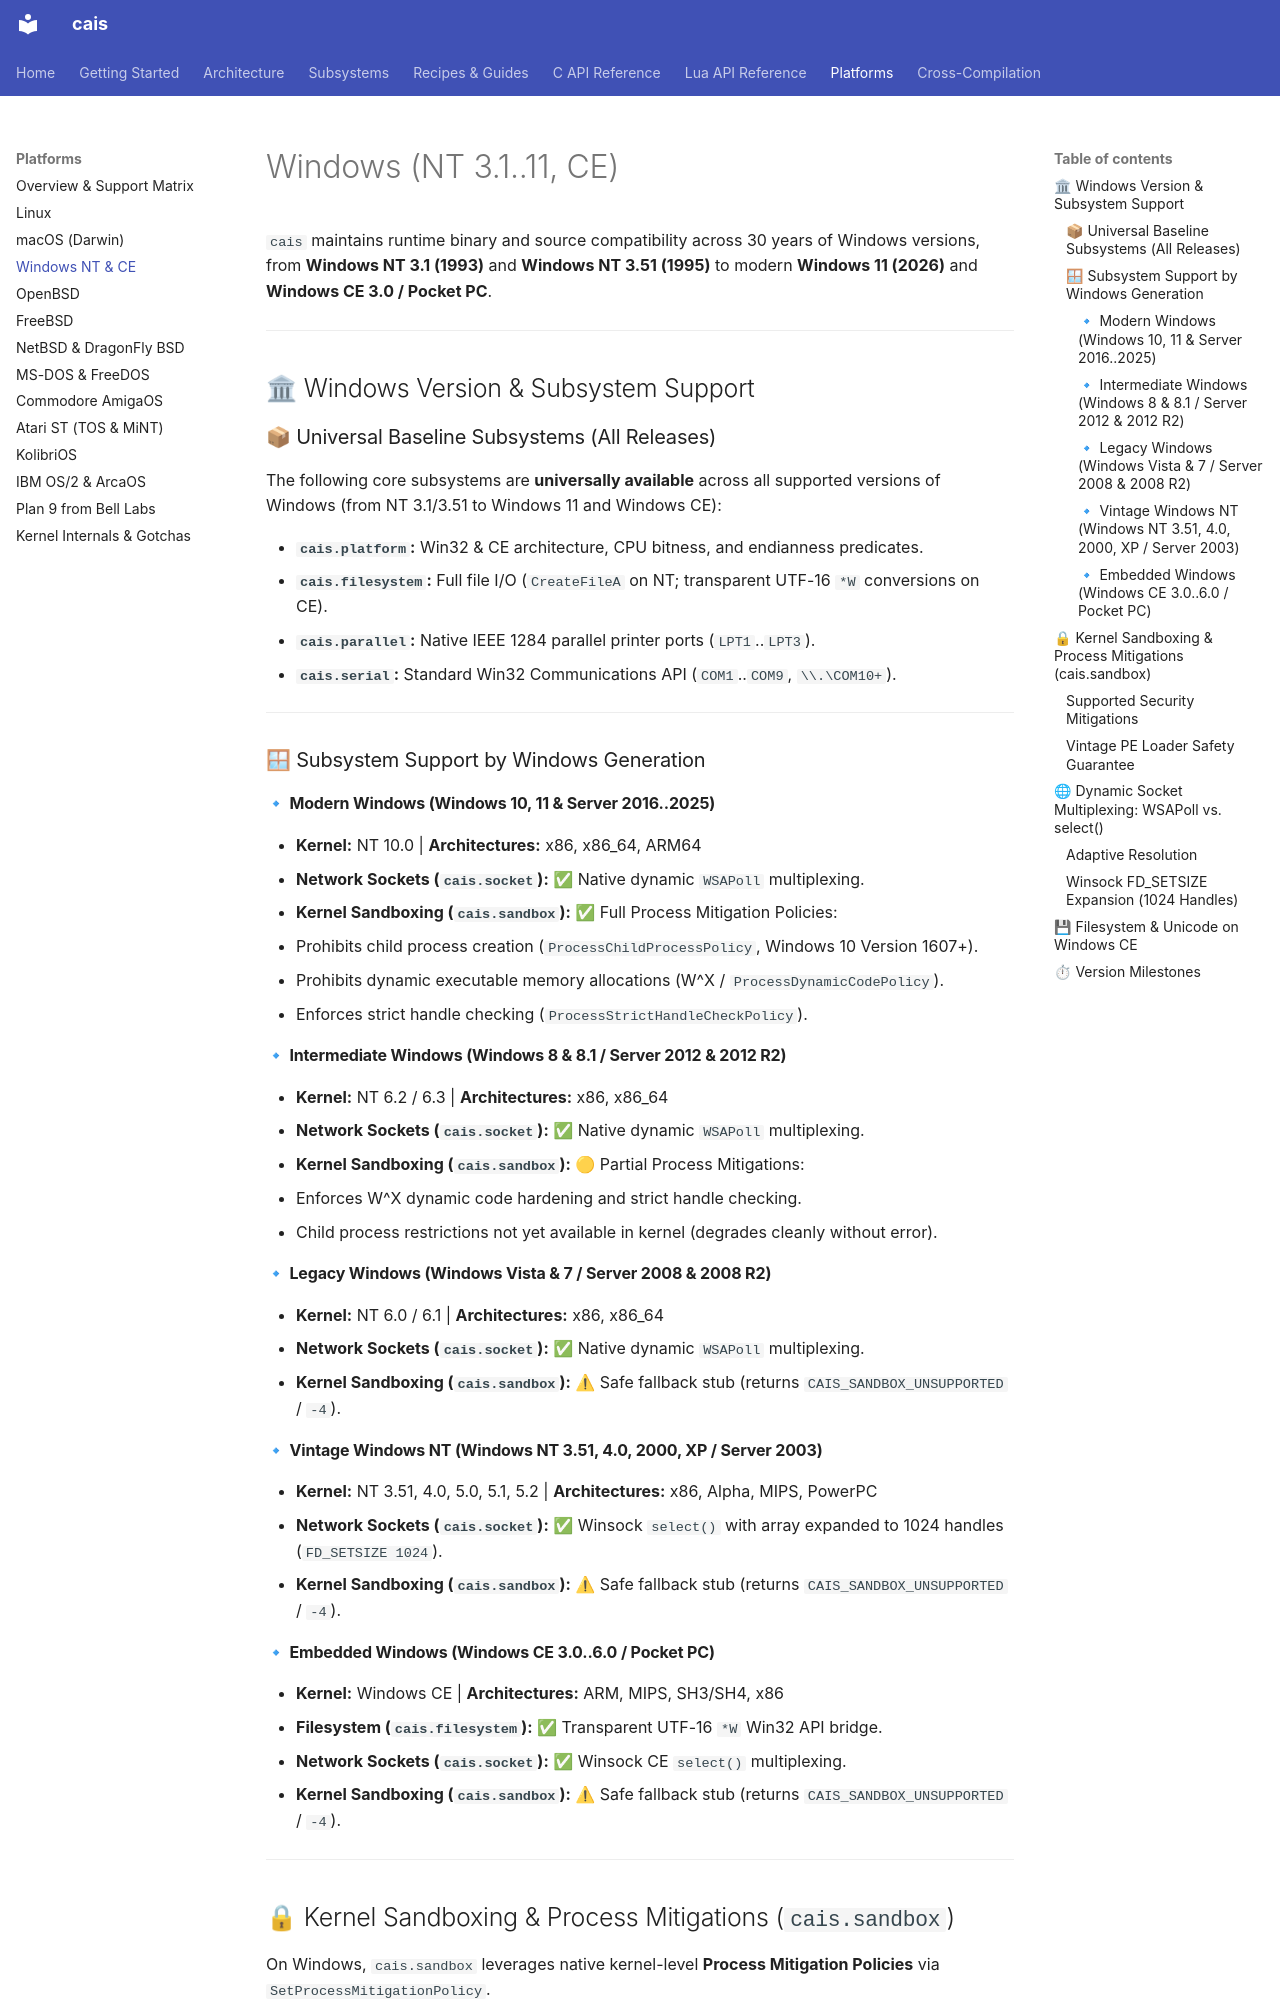

repository: projectum-lunare/cais · page: platforms/windows/index.html · generator: mkdocs

# Windows (NT 3.1..11, CE)

`cais` maintains runtime binary and source compatibility across 30 years of Windows versions, from **Windows NT 3.1 (1993)** and **Windows NT 3.51 (1995)** to modern **Windows 11 (2026)** and **Windows CE 3.0 / Pocket PC**.

---

## 🏛 Windows Version & Subsystem Support

### 📦 Universal Baseline Subsystems (All Releases)

The following core subsystems are **universally available** across all supported versions of Windows (from NT 3.1/3.51 to Windows 11 and Windows CE):

* **`cais.platform`:** Win32 & CE architecture, CPU bitness, and endianness predicates.
* **`cais.filesystem`:** Full file I/O (`CreateFileA` on NT; transparent UTF-16 `*W` conversions on CE).
* **`cais.parallel`:** Native IEEE 1284 parallel printer ports (`LPT1`..`LPT3`).
* **`cais.serial`:** Standard Win32 Communications API (`COM1`..`COM9`, `\\.\COM10+`).

---

### 🪟 Subsystem Support by Windows Generation

#### 🔹 Modern Windows (Windows 10, 11 & Server 2016..2025)

* **Kernel:** NT 10.0 | **Architectures:** x86, x86_64, ARM64
* **Network Sockets (`cais.socket`):** ✅ Native dynamic `WSAPoll` multiplexing.
* **Kernel Sandboxing (`cais.sandbox`):** ✅ Full Process Mitigation Policies:
  * Prohibits child process creation (`ProcessChildProcessPolicy`, Windows 10 Version 1607+).
  * Prohibits dynamic executable memory allocations (W^X / `ProcessDynamicCodePolicy`).
  * Enforces strict handle checking (`ProcessStrictHandleCheckPolicy`).

#### 🔹 Intermediate Windows (Windows 8 & 8.1 / Server 2012 & 2012 R2)

* **Kernel:** NT 6.2 / 6.3 | **Architectures:** x86, x86_64
* **Network Sockets (`cais.socket`):** ✅ Native dynamic `WSAPoll` multiplexing.
* **Kernel Sandboxing (`cais.sandbox`):** 🟡 Partial Process Mitigations:
  * Enforces W^X dynamic code hardening and strict handle checking.
  * Child process restrictions not yet available in kernel (degrades cleanly without error).

#### 🔹 Legacy Windows (Windows Vista & 7 / Server 2008 & 2008 R2)

* **Kernel:** NT 6.0 / 6.1 | **Architectures:** x86, x86_64
* **Network Sockets (`cais.socket`):** ✅ Native dynamic `WSAPoll` multiplexing.
* **Kernel Sandboxing (`cais.sandbox`):** ⚠ Safe fallback stub (returns `CAIS_SANDBOX_UNSUPPORTED` / `-4`).

#### 🔹 Vintage Windows NT (Windows NT 3.51, 4.0, 2000, XP / Server 2003)

* **Kernel:** NT 3.51, 4.0, 5.0, 5.1, 5.2 | **Architectures:** x86, Alpha, MIPS, PowerPC
* **Network Sockets (`cais.socket`):** ✅ Winsock `select()` with array expanded to 1024 handles (`FD_SETSIZE 1024`).
* **Kernel Sandboxing (`cais.sandbox`):** ⚠ Safe fallback stub (returns `CAIS_SANDBOX_UNSUPPORTED` / `-4`).

#### 🔹 Embedded Windows (Windows CE 3.0..6.0 / Pocket PC)

* **Kernel:** Windows CE | **Architectures:** ARM, MIPS, SH3/SH4, x86
* **Filesystem (`cais.filesystem`):** ✅ Transparent UTF-16 `*W` Win32 API bridge.
* **Network Sockets (`cais.socket`):** ✅ Winsock CE `select()` multiplexing.
* **Kernel Sandboxing (`cais.sandbox`):** ⚠ Safe fallback stub (returns `CAIS_SANDBOX_UNSUPPORTED` / `-4`).

---

## 🔒 Kernel Sandboxing & Process Mitigations (`cais.sandbox`)

On Windows, `cais.sandbox` leverages native kernel-level **Process Mitigation Policies** via `SetProcessMitigationPolicy`.
